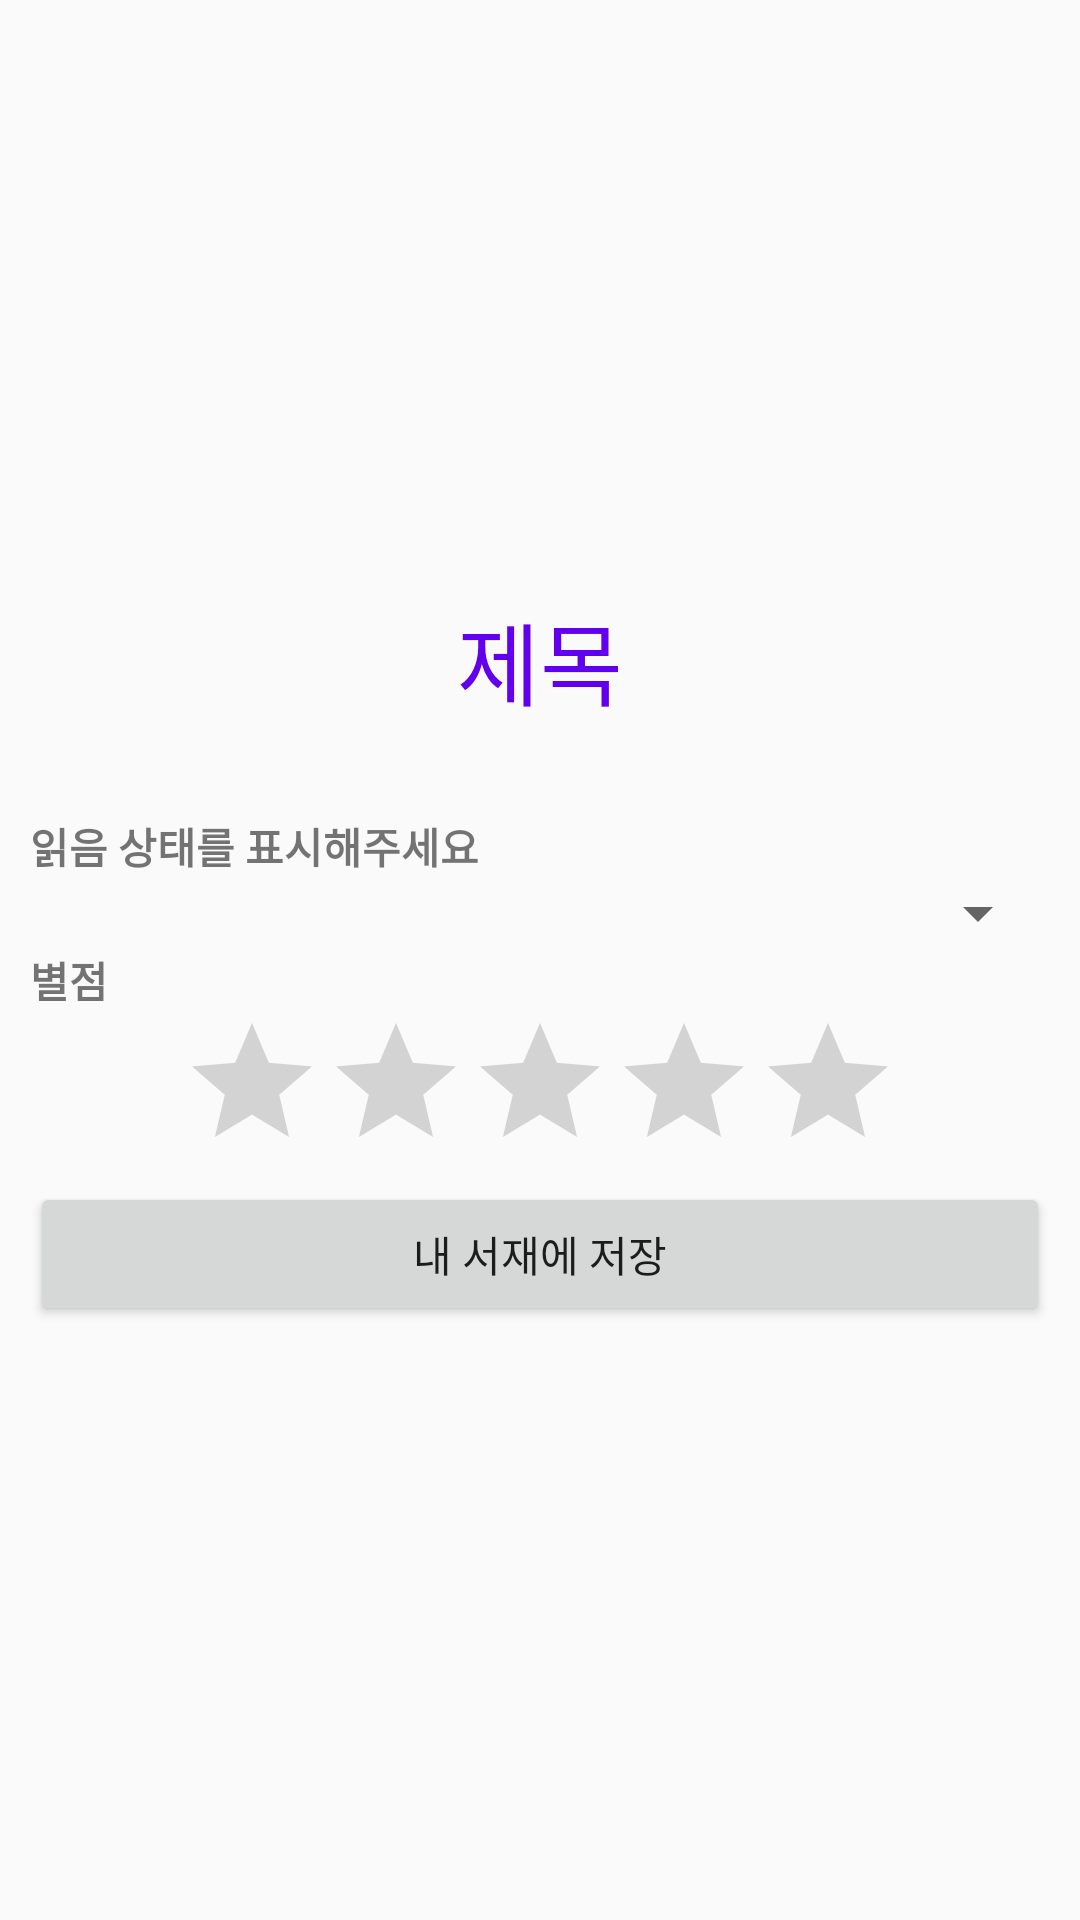

This screen was rendered from an Android layout file. Write that file and the resources it references.
<!-- AndroidManifest.xml: application theme AppTheme -->
<!-- res/layout/pop_up_in__search__book.xml -->
<?xml version="1.0" encoding="utf-8"?>
<LinearLayout xmlns:android="http://schemas.android.com/apk/res/android"
    xmlns:app="http://schemas.android.com/apk/res-auto"
    xmlns:tools="http://schemas.android.com/tools"
    android:layout_width="match_parent"
    android:layout_height="wrap_content"
    android:layout_gravity="center"
    android:gravity="center"
    android:orientation="vertical"
    android:padding="10sp"
    android:layout_margin="30sp"
    tools:context=".PopUp_in_Search_Book">

    
    <TextView
        android:id="@+id/txt_title"
        style="@style/TITLE_STYLE"
        android:layout_width="wrap_content"
        android:layout_height="wrap_content"
        android:layout_marginBottom="30sp"
        android:text="제목" />

    <TextView
        android:id="@+id/textView8"
        android:layout_width="match_parent"
        android:layout_height="wrap_content"
        android:text="읽음 상태를 표시해주세요"
        android:textStyle="bold" />

    <Spinner
        android:id="@+id/category_read_status"
        android:layout_width="match_parent"
        android:layout_height="wrap_content" />

    <TextView
        android:id="@+id/textView9"
        android:layout_width="match_parent"
        android:layout_height="wrap_content"
        android:text="별점"
        android:textStyle="bold" />

    <RatingBar
        android:id="@+id/rating"
        android:layout_width="wrap_content"
        android:layout_height="wrap_content"
        android:max="5"
        android:numStars="5"
        android:rating="0.0"
        android:stepSize="0.5" />

    <Button
        android:id="@+id/btn_add"
        android:layout_width="match_parent"
        android:layout_height="wrap_content"
        android:onClick="save_in_my_book_list"
        android:text="내 서재에 저장" />

</LinearLayout>
<!-- resources referenced by this layout -->
<resources>
  <style name="TITLE_STYLE">
          <item name="android:textSize">30sp</item>
          <item name="android:textColor">@color/colorPrimary</item>
          <item name="android:layout_gravity">center_horizontal</item>
      </style>
  <style name="AppTheme" parent="Theme.AppCompat.Light.DarkActionBar">
          
          <item name="colorPrimary">@color/colorPrimary</item>
          <item name="colorPrimaryDark">@color/colorPrimaryDark</item>
          <item name="colorAccent">@color/colorAccent</item>
          <item name="windowActionBar">false</item>
          <item name="windowNoTitle">true</item>
      </style>
  <!-- not gathered from this repository: default colours our renderer supplied (Android Studio template values) -->
  <color name="colorPrimary">#FF6200EE</color>
  <color name="colorPrimaryDark">#FF3700B3</color>
  <color name="colorAccent">#FF03DAC5</color>
</resources>
